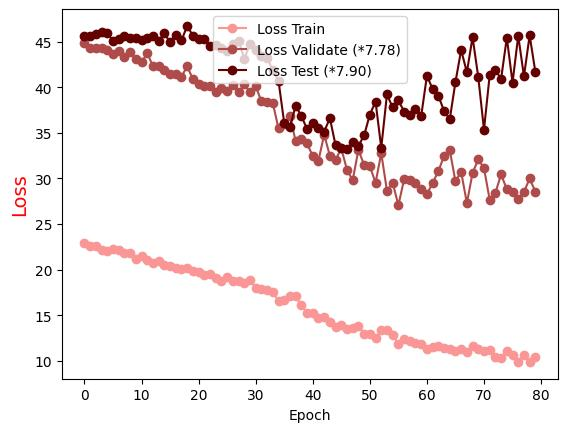

The data file committed next to this chart (first rows):
Epoch, Loss Train, Loss Validate (*7.78), Loss Test (*7.90)
0.0, 22.96, 44.89, 45.6
1.0, 22.61, 44.31, 45.65
2.0, 22.56, 44.26, 45.81
3.0, 22.2, 44.25, 46.04
4.0, 22, 44.05, 45.9
5.0, 22.25, 43.66, 45.11
6.0, 22.1, 44, 45.33
7.0, 21.87, 43.28, 45.66
8.0, 21.8, 43.81, 45.35
9.0, 21.21, 43.11, 45.36
10.0, 21.48, 42.73, 45.23
11.0, 21.05, 43.75, 45.44
12.0, 20.75, 42.29, 45.65
13.0, 20.96, 42.3, 45.11
14.0, 20.54, 41.93, 45.89
15.0, 20.42, 41.45, 44.95
16.0, 20.12, 41.41, 45.75
17.0, 20.12, 41.17, 45.12
18.0, 20.13, 42.29, 46.72
19.0, 19.84, 40.88, 45.65
20.0, 19.7, 40.36, 45.33
21.0, 19.36, 40.09, 45.33
22.0, 19.48, 40.14, 44.54
23.0, 19.02, 39.51, 44.58
24.0, 18.71, 39.95, 44.3
25.0, 19.18, 39.61, 43.97
26.0, 18.8, 40.22, 44.77
27.0, 18.79, 39.43, 45.1
28.0, 18.56, 40.32, 43.12
29.0, 18.89, 39.47, 44.74
30.0, 17.98, 40.14, 44.03
31.0, 17.9, 38.44, 43.44
32.0, 17.77, 38.43, 43.25
33.0, 17.56, 38.26, 41.84
34.0, 16.53, 35.48, 40.7
35.0, 16.66, 36.01, 36.07
36.0, 17.1, 36.89, 35.6
37.0, 17.09, 34.07, 37.98
38.0, 16.06, 34.29, 36.85
39.0, 15.27, 33.84, 35.42
40.0, 15.2, 32.44, 36.13
41.0, 14.65, 31.95, 35.54
42.0, 14.76, 34.79, 35.13
43.0, 14.24, 32.49, 36.61
44.0, 13.75, 32.03, 33.63
45.0, 13.87, 33.29, 33.33
46.0, 13.47, 30.92, 33.25
47.0, 13.55, 29.81, 34
48.0, 13.79, 33.13, 33.56
49.0, 12.99, 31.46, 34.72
50.0, 12.99, 31.35, 36.99
51.0, 12.48, 29.52, 38.42
52.0, 13.34, 32.76, 33.36
53.0, 13.42, 28.67, 39.21
54.0, 12.81, 29.53, 37.78
55.0, 11.88, 27.06, 38.56
56.0, 12.44, 29.88, 37.34
57.0, 12.13, 29.84, 36.91
58.0, 11.9, 29.46, 37.65
59.0, 11.83, 28.86, 36.85
... 20 more rows
